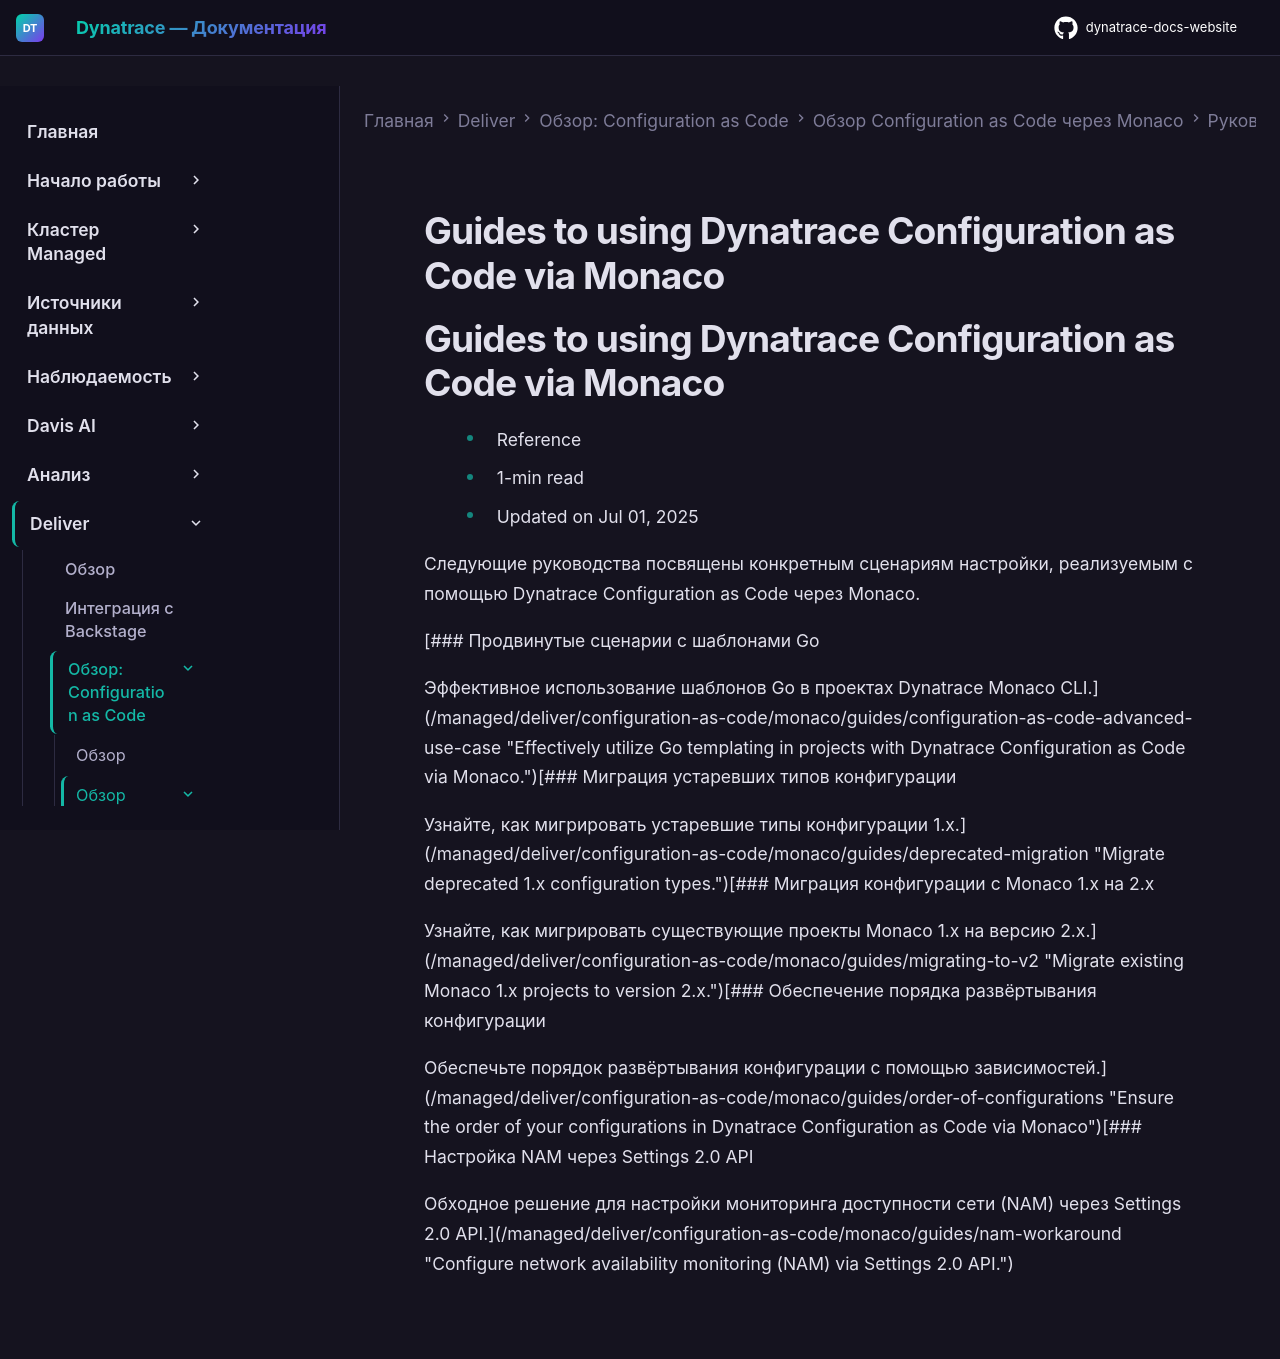

repository: Yerkebulan-Ardabayev/dynatrace-docs-website · page: managed-ru/deliver/configuration-as-code/monaco/guides/index.html · generator: mkdocs

---
title: Руководства по использованию Dynatrace Configuration as Code через Monaco
source: https://docs.dynatrace.com/managed/deliver/configuration-as-code/monaco/guides
scraped: 2026-05-12T11:21:36.901219
---

# Guides to using Dynatrace Configuration as Code via Monaco

# Guides to using Dynatrace Configuration as Code via Monaco

* Reference
* 1-min read
* Updated on Jul 01, 2025

Следующие руководства посвящены конкретным сценариям настройки, реализуемым с помощью Dynatrace Configuration as Code через Monaco.

[### Продвинутые сценарии с шаблонами Go

Эффективное использование шаблонов Go в проектах Dynatrace Monaco CLI.](/managed/deliver/configuration-as-code/monaco/guides/configuration-as-code-advanced-use-case "Effectively utilize Go templating in projects with Dynatrace Configuration as Code via Monaco.")[### Миграция устаревших типов конфигурации

Узнайте, как мигрировать устаревшие типы конфигурации 1.x.](/managed/deliver/configuration-as-code/monaco/guides/deprecated-migration "Migrate deprecated 1.x configuration types.")[### Миграция конфигурации с Monaco 1.x на 2.x

Узнайте, как мигрировать существующие проекты Monaco 1.x на версию 2.x.](/managed/deliver/configuration-as-code/monaco/guides/migrating-to-v2 "Migrate existing Monaco 1.x projects to version 2.x.")[### Обеспечение порядка развёртывания конфигурации

Обеспечьте порядок развёртывания конфигурации с помощью зависимостей.](/managed/deliver/configuration-as-code/monaco/guides/order-of-configurations "Ensure the order of your configurations in Dynatrace Configuration as Code via Monaco")[### Настройка NAM через Settings 2.0 API

Обходное решение для настройки мониторинга доступности сети (NAM) через Settings 2.0 API.](/managed/deliver/configuration-as-code/monaco/guides/nam-workaround "Configure network availability monitoring (NAM) via Settings 2.0 API.")
